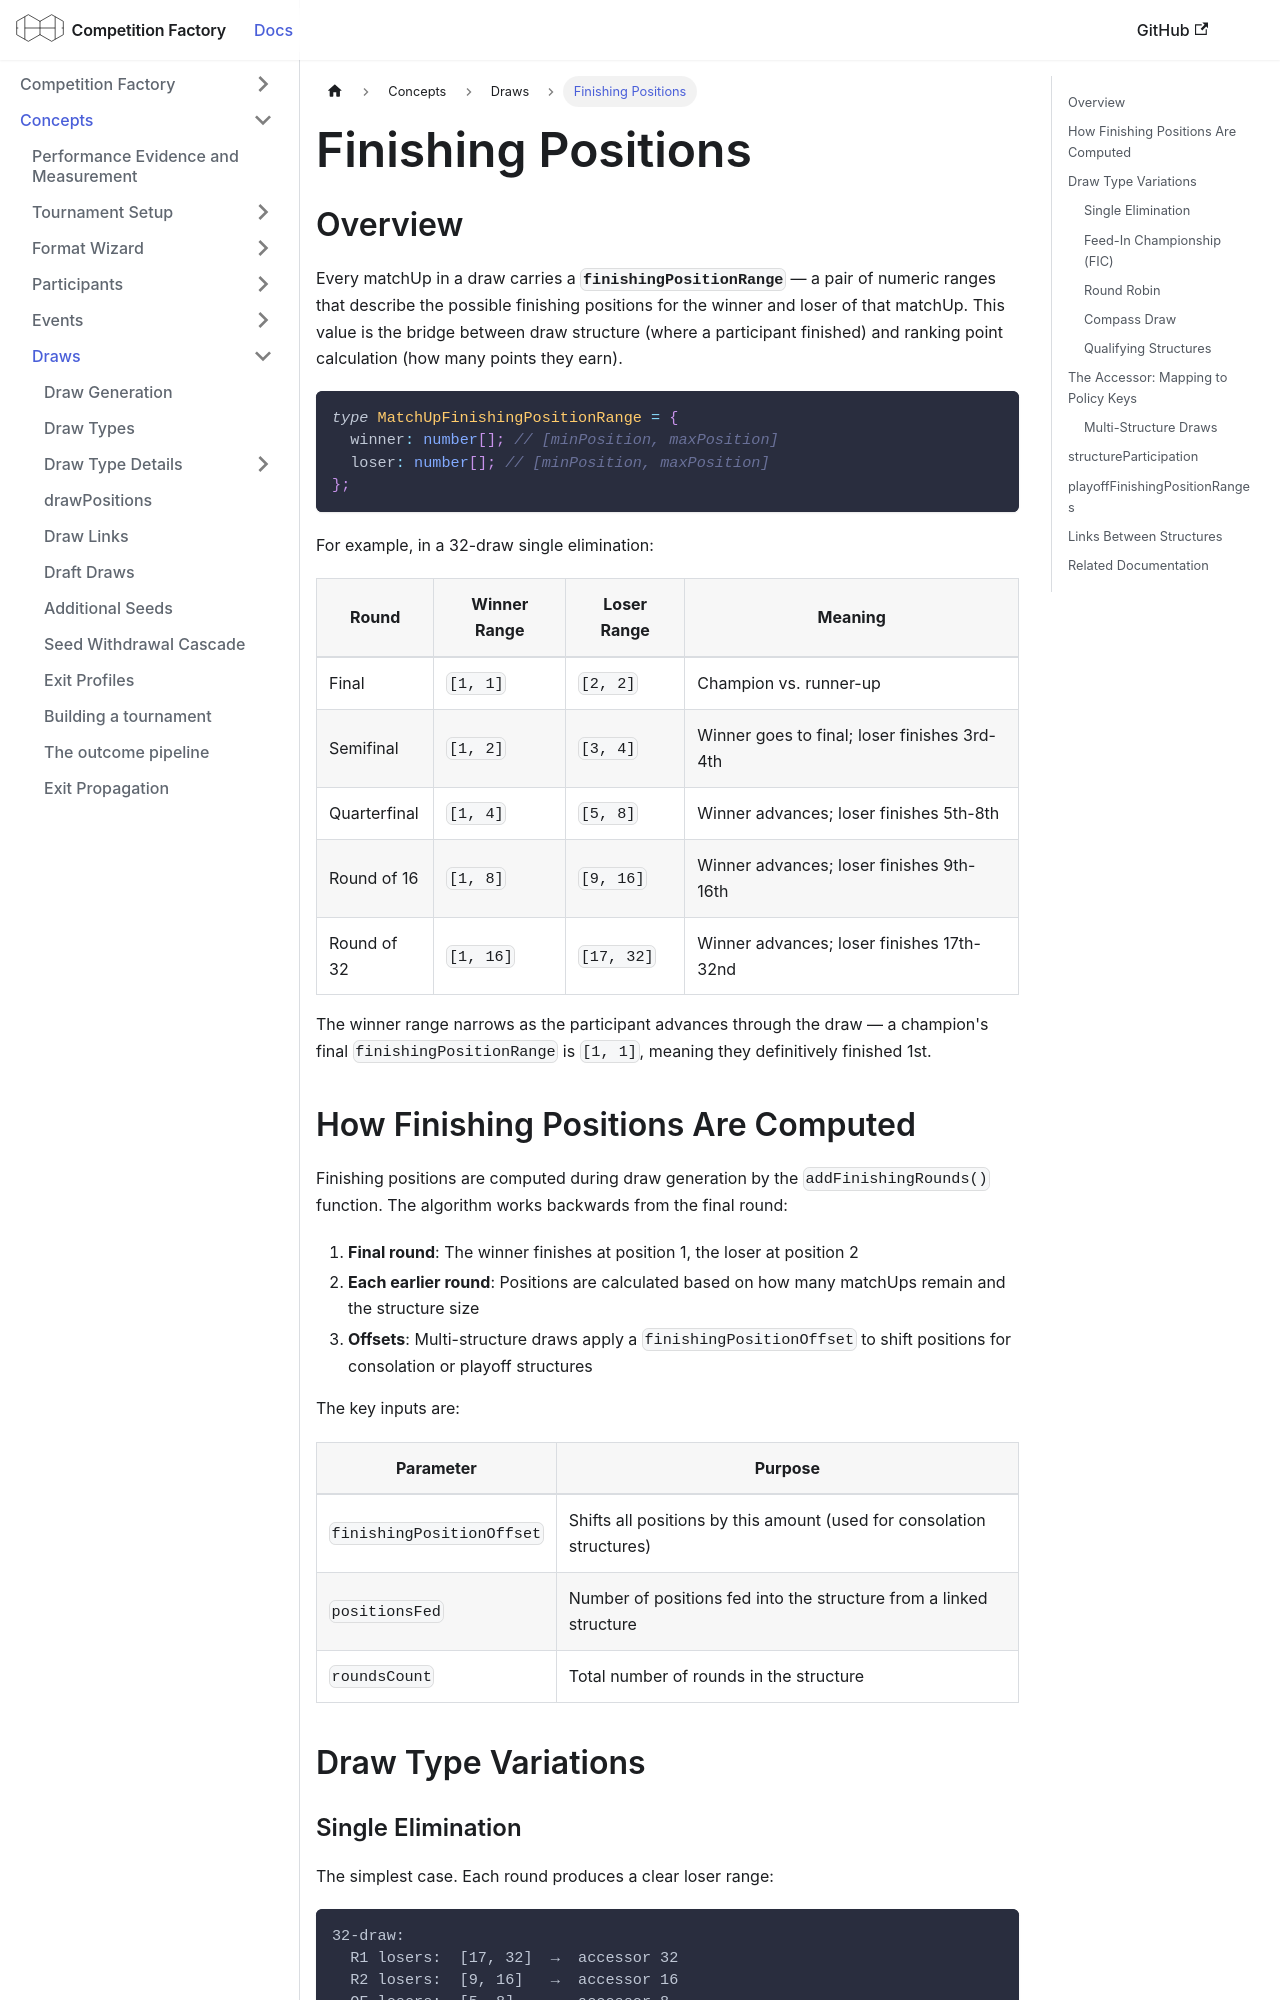

repository: CourtHive/competition-factory · page: docs/concepts/finishing-positions/index.html · generator: docusaurus

---
title: Finishing Positions
---

## Overview

Every matchUp in a draw carries a **`finishingPositionRange`** — a pair of numeric ranges that describe the possible finishing positions for the winner and loser of that matchUp. This value is the bridge between draw structure (where a participant finished) and ranking point calculation (how many points they earn).

```ts
type MatchUpFinishingPositionRange = {
  winner: number[]; // [minPosition, maxPosition]
  loser: number[]; // [minPosition, maxPosition]
};
```

For example, in a 32-draw single elimination:

| Round        | Winner Range | Loser Range | Meaning                                      |
| ------------ | ------------ | ----------- | -------------------------------------------- |
| Final        | `[1, 1]`     | `[2, 2]`    | Champion vs. runner-up                       |
| Semifinal    | `[1, 2]`     | `[3, 4]`    | Winner goes to final; loser finishes 3rd-4th |
| Quarterfinal | `[1, 4]`     | `[5, 8]`    | Winner advances; loser finishes 5th-8th      |
| Round of 16  | `[1, 8]`     | `[9, 16]`   | Winner advances; loser finishes 9th-16th     |
| Round of 32  | `[1, 16]`    | `[17, 32]`  | Winner advances; loser finishes 17th-32nd    |

The winner range narrows as the participant advances through the draw — a champion's final `finishingPositionRange` is `[1, 1]`, meaning they definitively finished 1st.

## How Finishing Positions Are Computed

Finishing positions are computed during draw generation by the `addFinishingRounds()` function. The algorithm works backwards from the final round:

1. **Final round**: The winner finishes at position 1, the loser at position 2
2. **Each earlier round**: Positions are calculated based on how many matchUps remain and the structure size
3. **Offsets**: Multi-structure draws apply a `finishingPositionOffset` to shift positions for consolation or playoff structures

The key inputs are:

| Parameter                 | Purpose                                                               |
| ------------------------- | --------------------------------------------------------------------- |
| `finishingPositionOffset` | Shifts all positions by this amount (used for consolation structures) |
| `positionsFed`            | Number of positions fed into the structure from a linked structure    |
| `roundsCount`             | Total number of rounds in the structure                               |

## Draw Type Variations
